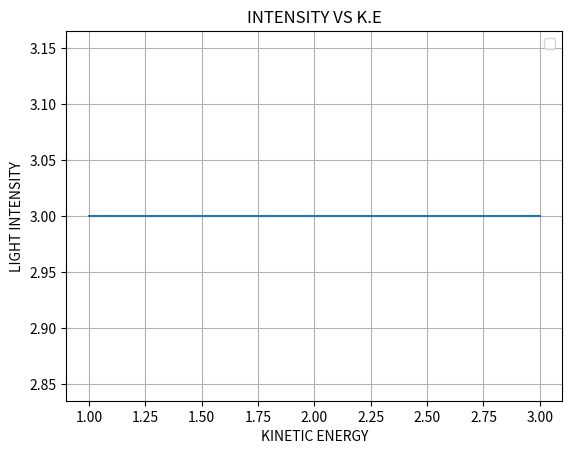

This chart was generated by the following Python code:
import matplotlib.pyplot as plt
from matplotlib import style 
from numpy import *
#style.use('dark_background')
print(plt.style.available)
plt.plot([1,2,3],[3,3,3])
plt.xlabel('KINETIC ENERGY')
plt.ylabel('LIGHT INTENSITY')
plt.title('INTENSITY VS K.E')

plt.legend()
plt.grid(True)
plt.show()
